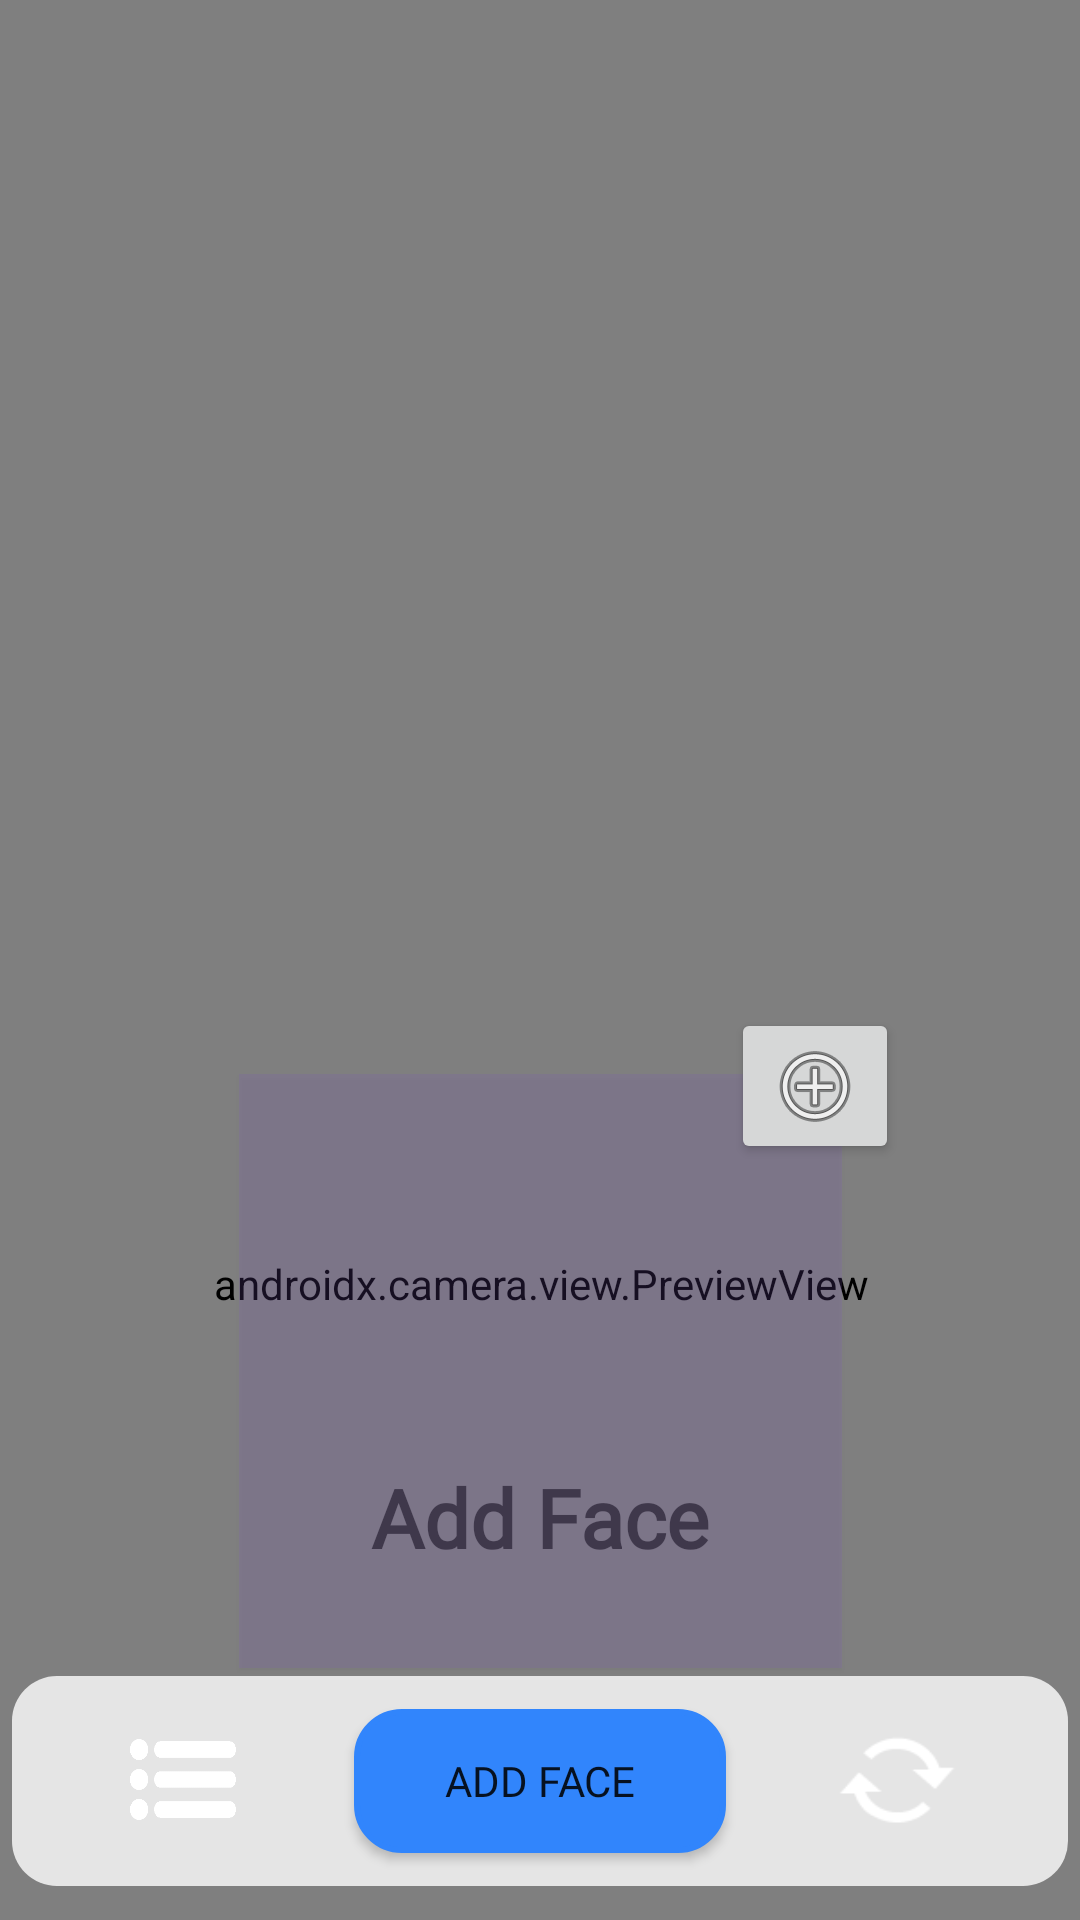

This screen was rendered from an Android layout file. Write that file and the resources it references.
<!-- AndroidManifest.xml: application theme Theme.FaceRecognition.NoActionBar -->
<!-- res/layout/activity_main.xml -->
<?xml version="1.0" encoding="utf-8"?>
<androidx.constraintlayout.widget.ConstraintLayout xmlns:android="http://schemas.android.com/apk/res/android"
    xmlns:app="http://schemas.android.com/apk/res-auto"
    xmlns:tools="http://schemas.android.com/tools"
    android:id="@+id/coordinatorLayout"
    android:layout_width="match_parent"
    android:layout_height="match_parent"
    tools:context=".MainActivity">

    <Button
        android:id="@+id/button5"
        android:layout_width="43dp"
        android:layout_height="41dp"
        android:background="@android:drawable/stat_notify_sync_noanim"
        android:backgroundTint="@color/white"
        android:elevation="1dp"
        app:layout_constraintBottom_toBottomOf="@+id/imageView4"
        app:layout_constraintEnd_toEndOf="@+id/imageView4"
        app:layout_constraintStart_toEndOf="@+id/button3"
        app:layout_constraintTop_toTopOf="@+id/imageView4"
        tools:layout_conversion_absoluteHeight="63dp"
        tools:layout_conversion_absoluteWidth="62dp" />

    <Button
        android:id="@+id/button2"
        android:layout_width="60dp"
        android:layout_height="69dp"
        android:layout_marginBottom="1dp"
        android:background="@drawable/menu_icon"
        app:layout_constraintBottom_toBottomOf="@+id/imageView4"
        app:layout_constraintEnd_toStartOf="@+id/button3"
        app:layout_constraintStart_toStartOf="@+id/imageView4"
        app:layout_constraintTop_toTopOf="@+id/imageView4" />

    <Button
        android:id="@+id/button3"
        android:layout_width="124dp"
        android:layout_height="48dp"
        android:background="@drawable/round_bg"
        android:fontFamily="@font/poppins_semibold"
        android:rotation="0"
        android:rotationX="0"
        android:rotationY="0"
        android:text="Add Face"
        android:textAlignment="center"
        android:visibility="visible"
        app:layout_constraintBottom_toBottomOf="@+id/imageView4"
        app:layout_constraintEnd_toEndOf="parent"
        app:layout_constraintStart_toStartOf="parent"
        app:layout_constraintTop_toTopOf="@+id/imageView4"
        tools:visibility="visible" />

    <ImageButton
        android:id="@+id/imageButton"
        android:layout_width="wrap_content"
        android:layout_height="wrap_content"
        android:layout_marginStart="164dp"
        android:layout_marginBottom="168dp"
        android:elevation="2dp"
        android:radius="40dp"
        app:layout_constraintBottom_toBottomOf="@+id/imageView"
        app:layout_constraintStart_toStartOf="@+id/imageView"
        app:srcCompat="@android:drawable/ic_menu_add" />

    <ImageView
        android:id="@+id/imageView"
        android:layout_width="201dp"
        android:layout_height="198dp"
        android:background="#2C7E57C2"
        android:radius="40dp"
        android:elevation="1dp"
        app:layout_constraintBottom_toBottomOf="parent"
        app:layout_constraintEnd_toEndOf="parent"
        app:layout_constraintStart_toStartOf="parent"
        app:layout_constraintTop_toTopOf="parent"
        app:layout_constraintVertical_bias="0.81"
        tools:srcCompat="@android:drawable/screen_background_light_transparent" />

    <FrameLayout
        android:id="@+id/container"
        android:layout_width="429dp"
        android:layout_height="856dp"
        app:layout_constraintBottom_toBottomOf="parent"
        app:layout_constraintEnd_toEndOf="parent"
        app:layout_constraintStart_toStartOf="parent"
        app:layout_constraintTop_toTopOf="parent"
        app:layout_constraintVertical_bias="0.0">

        <androidx.camera.view.PreviewView
            android:id="@+id/previewView"
            android:layout_width="match_parent"
            android:layout_height="match_parent">

        </androidx.camera.view.PreviewView>
    </FrameLayout>

    <LinearLayout
        android:id="@+id/linearLayout"
        android:layout_width="wrap_content"
        android:layout_height="wrap_content"
        android:layout_marginTop="12dp"
        android:orientation="horizontal"
        app:layout_constraintEnd_toEndOf="parent"
        app:layout_constraintHorizontal_bias="0.5"
        app:layout_constraintStart_toStartOf="parent"
        app:layout_constraintTop_toBottomOf="@+id/container">

    </LinearLayout>

    <TextView
        android:id="@+id/textView"
        android:layout_width="164dp"
        android:layout_height="wrap_content"
        android:fontFamily="@font/poppins_semibold"
        android:hint="Add Face"
        android:textAlignment="center"
        android:textColor="@color/white"
        android:textSize="27sp"
        android:textStyle="bold"
        app:layout_constraintBottom_toBottomOf="@+id/imageView"
        app:layout_constraintEnd_toEndOf="@+id/imageView"
        app:layout_constraintHorizontal_bias="0.487"
        app:layout_constraintStart_toStartOf="@+id/imageView"
        app:layout_constraintTop_toTopOf="@+id/imageView"
        app:layout_constraintVertical_bias="0.8" />

    <TextView
        android:id="@+id/textView2"
        android:layout_width="164dp"
        android:layout_height="165dp"
        android:textColor="@color/white"
        android:fontFamily="@font/poppins"
        android:textSize="15sp"
        app:layout_constraintBottom_toBottomOf="@+id/imageView"
        app:layout_constraintEnd_toEndOf="@+id/imageView"
        app:layout_constraintHorizontal_bias="0.487"
        app:layout_constraintStart_toStartOf="@+id/imageView"
        app:layout_constraintTop_toTopOf="@+id/imageView"
        app:layout_constraintVertical_bias="0.914" />

    <ImageView
        android:id="@+id/imageView4"
        android:layout_width="352dp"
        android:layout_height="70dp"
        android:alpha="0.80"
        app:layout_constraintBottom_toBottomOf="parent"
        app:layout_constraintEnd_toEndOf="parent"
        app:layout_constraintHorizontal_bias="0.491"
        app:layout_constraintStart_toStartOf="parent"
        app:layout_constraintTop_toTopOf="parent"
        app:layout_constraintVertical_bias="0.98"
        app:srcCompat="@drawable/round_face" />

</androidx.constraintlayout.widget.ConstraintLayout>
<!-- resources referenced by this layout -->
<resources>
  <color name="white">#FFFFFFFF</color>
  <!-- drawable menu_icon: png bitmap (drawable, 4985 bytes) -->
  <!-- drawable round_bg (drawable-v24) -->
  <?xml version="1.0" encoding="utf-8"?>
  <shape xmlns:android="http://schemas.android.com/apk/res/android">
  
  
      <corners
          android:radius="15dp" />
  
      <stroke
          android:color="@color/blue1"
          android:width="2dp" />
  
      <padding
          android:bottom="1dp"
          android:left="1dp"
          android:right="1dp"
          android:top="1dp"
          />
      <solid android:color="@color/blue1" />
  </shape>
  <!-- drawable round_face (drawable) -->
  <?xml version="1.0" encoding="utf-8"?>
  <shape xmlns:android="http://schemas.android.com/apk/res/android">
  
  
      <corners
          android:radius="15dp" />
  
      <solid android:color="@color/white" />
  </shape>
  <style name="Theme.FaceRecognition.NoActionBar">
          <item name="windowActionBar">false</item>
          <item name="windowNoTitle">true</item>
      </style>
  <color name="blue1">#3185FC</color>
</resources>
